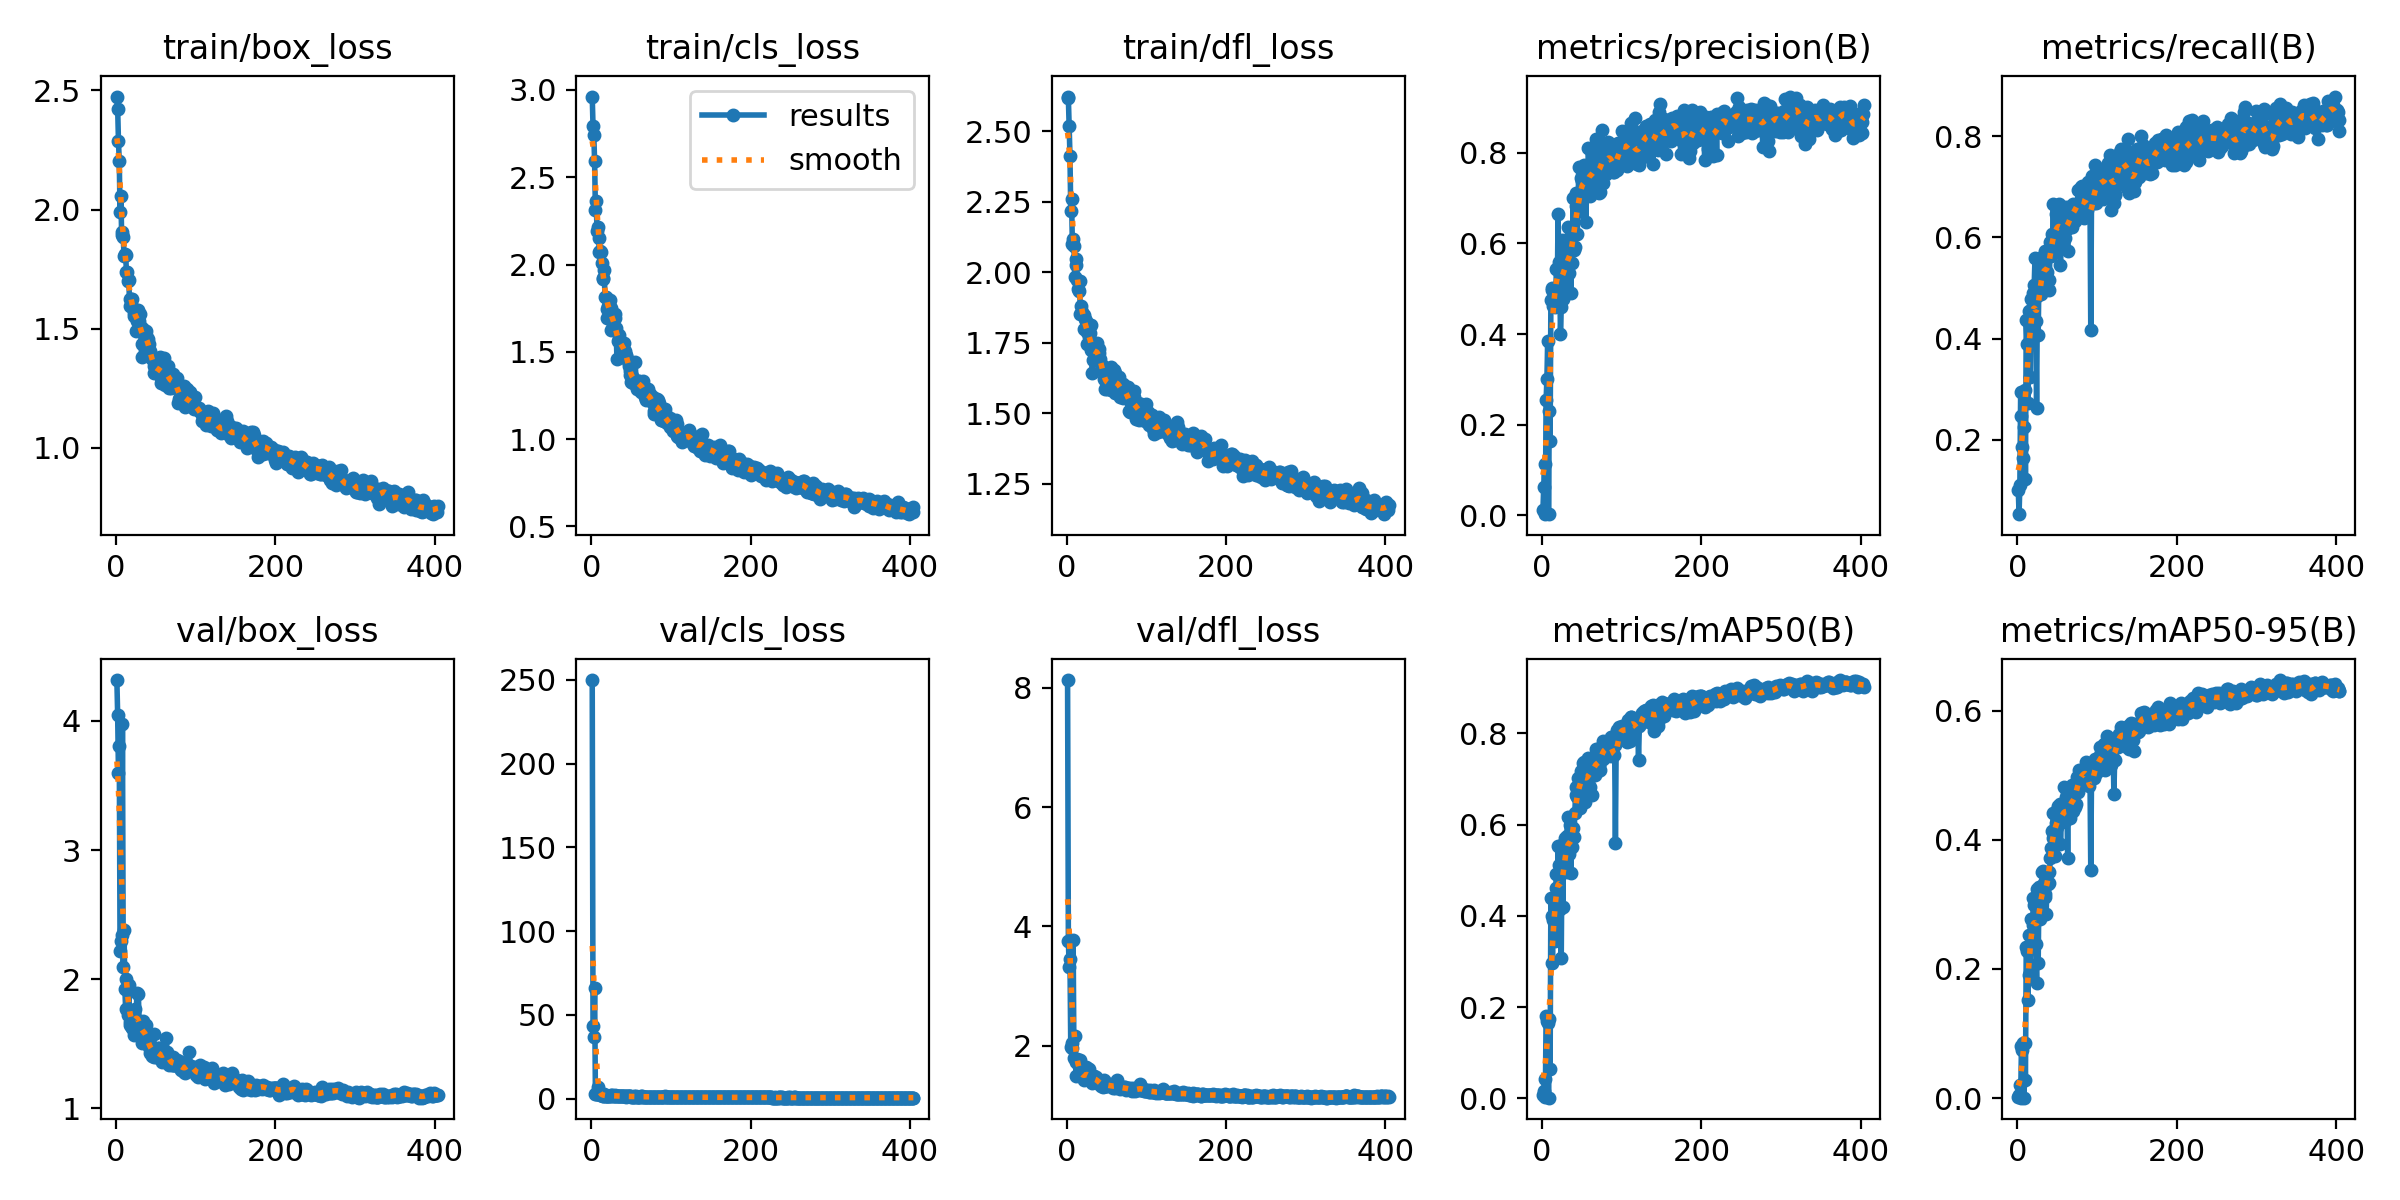

Values plotted in this chart, from the file beside it:
epoch, time, train/box_loss, train/cls_loss, train/dfl_loss, metrics/precision(B), metrics/recall(B), metrics/mAP50(B), metrics/mAP50-95(B), val/box_loss, val/cls_loss, val/dfl_loss, lr/pg0, lr/pg1, lr/pg2
1, 18.89, 2.474, 2.962, 2.624, 0.01134, 0.1003, 0.00857, 0.00157, 4.317, 249.9, 8.133, 0.07016, 0.003316, 0.003316
2, 37.75, 2.423, 2.794, 2.618, 0.06341, 0.05292, 0.0153, 0.00478, 4.044, 43.46, 3.752, 0.04014, 0.006636, 0.006636
3, 56.47, 2.287, 2.74, 2.521, 0.1129, 0.1114, 0.04316, 0.01979, 3.597, 36.68, 3.32, 0.01012, 0.009943, 0.009943
4, 74.96, 2.203, 2.59, 2.414, 0.00357, 0.2953, 0.00234, 0.00068, 3.803, 66.3, 3.449, 0.009941, 0.009941, 0.009941
5, 93.37, 1.99, 2.313, 2.217, 0.2545, 0.2479, 0.1807, 0.08087, 2.218, 2.779, 1.977, 0.009921, 0.009921, 0.009921
6, 112.2, 2.055, 2.365, 2.259, 0.3004, 0.1866, 0.1688, 0.0747, 2.293, 2.627, 1.964, 0.009901, 0.009901, 0.009901
7, 130.7, 1.894, 2.194, 2.101, 0.3858, 0.1643, 0.1649, 0.08499, 2.34, 2.986, 2.041, 0.009881, 0.009881, 0.009881
8, 149.4, 1.907, 2.213, 2.117, 0.00282, 0.2256, 0.00175, 0.00057, 3.979, 7.052, 3.775, 0.009861, 0.009861, 0.009861
9, 167.8, 1.884, 2.151, 2.093, 0.2303, 0.298, 0.1748, 0.08454, 2.097, 2.542, 1.799, 0.009842, 0.009842, 0.009842
10, 186.4, 1.806, 2.073, 1.985, 0.1635, 0.1226, 0.06351, 0.02785, 2.384, 3.594, 2.157, 0.009822, 0.009822, 0.009822
11, 205, 1.816, 2.079, 2.026, 0.4759, 0.4373, 0.44, 0.2345, 1.926, 1.981, 1.72, 0.009802, 0.009802, 0.009802
12, 223.6, 1.811, 2.07, 2.049, 0.4973, 0.39, 0.3998, 0.2271, 1.77, 2.022, 1.498, 0.009782, 0.009782, 0.009782
13, 242.1, 1.74, 2.011, 1.972, 0.5026, 0.273, 0.2979, 0.1518, 2.003, 2.749, 1.782, 0.009762, 0.009762, 0.009762
14, 260.7, 1.739, 1.924, 1.942, 0.4612, 0.454, 0.3903, 0.19, 1.922, 1.856, 1.693, 0.009743, 0.009743, 0.009743
15, 279.2, 1.702, 1.916, 1.932, 0.4902, 0.4318, 0.435, 0.2521, 1.72, 1.745, 1.51, 0.009723, 0.009723, 0.009723
16, 298, 1.706, 1.969, 1.97, 0.459, 0.3231, 0.3443, 0.1944, 1.952, 2.751, 1.762, 0.009703, 0.009703, 0.009703
17, 316.5, 1.593, 1.817, 1.852, 0.4888, 0.4791, 0.4618, 0.2773, 1.649, 1.68, 1.495, 0.009683, 0.009683, 0.009683
18, 335.2, 1.626, 1.815, 1.88, 0.5441, 0.4485, 0.4926, 0.2781, 1.671, 1.698, 1.492, 0.009663, 0.009663, 0.009663
19, 353.8, 1.624, 1.745, 1.859, 0.4923, 0.4652, 0.448, 0.2677, 1.638, 1.701, 1.485, 0.009644, 0.009644, 0.009644
20, 372.1, 1.624, 1.693, 1.85, 0.6638, 0.4903, 0.5543, 0.3103, 1.626, 1.586, 1.478, 0.009624, 0.009624, 0.009624
21, 390.9, 1.587, 1.765, 1.848, 0.558, 0.5064, 0.5111, 0.2989, 1.617, 1.619, 1.452, 0.009604, 0.009604, 0.009604
22, 409.2, 1.553, 1.779, 1.8, 0.5541, 0.5599, 0.5095, 0.3049, 1.567, 1.589, 1.422, 0.009584, 0.009584, 0.009584
23, 427.5, 1.568, 1.794, 1.834, 0.4012, 0.4345, 0.4149, 0.2393, 1.721, 1.81, 1.498, 0.009564, 0.009564, 0.009564
24, 445.8, 1.566, 1.752, 1.829, 0.4594, 0.2618, 0.3084, 0.1782, 1.771, 2.18, 1.635, 0.009545, 0.009545, 0.009545
25, 464.2, 1.49, 1.626, 1.745, 0.608, 0.4847, 0.5549, 0.3237, 1.595, 1.495, 1.47, 0.009525, 0.009525, 0.009525
26, 483, 1.531, 1.699, 1.79, 0.4782, 0.4067, 0.4194, 0.21, 1.893, 2.108, 1.627, 0.009505, 0.009505, 0.009505
27, 501.5, 1.577, 1.655, 1.805, 0.5916, 0.5285, 0.5596, 0.3277, 1.6, 1.56, 1.438, 0.009485, 0.009485, 0.009485
28, 520.2, 1.55, 1.696, 1.773, 0.5449, 0.5098, 0.5049, 0.2769, 1.886, 1.663, 1.601, 0.009465, 0.009465, 0.009465
29, 538.7, 1.532, 1.714, 1.785, 0.5574, 0.532, 0.5712, 0.3192, 1.636, 1.926, 1.478, 0.009446, 0.009446, 0.009446
30, 557.2, 1.562, 1.692, 1.812, 0.5031, 0.488, 0.4957, 0.2943, 1.608, 1.7, 1.432, 0.009426, 0.009426, 0.009426
31, 575.9, 1.509, 1.634, 1.724, 0.5292, 0.5603, 0.5756, 0.3501, 1.574, 1.465, 1.423, 0.009406, 0.009406, 0.009406
32, 594.5, 1.383, 1.46, 1.642, 0.6357, 0.5395, 0.6168, 0.3521, 1.503, 1.498, 1.371, 0.009386, 0.009386, 0.009386
33, 613.2, 1.434, 1.56, 1.691, 0.5887, 0.5422, 0.558, 0.333, 1.569, 1.552, 1.465, 0.009366, 0.009366, 0.009366
34, 631.7, 1.497, 1.599, 1.745, 0.5342, 0.5181, 0.5352, 0.3112, 1.68, 1.575, 1.492, 0.009347, 0.009347, 0.009347
35, 650.3, 1.483, 1.572, 1.734, 0.6018, 0.5738, 0.5983, 0.3168, 1.622, 1.477, 1.462, 0.009327, 0.009327, 0.009327
36, 669, 1.456, 1.55, 1.703, 0.4909, 0.5075, 0.4932, 0.2852, 1.573, 1.611, 1.444, 0.009307, 0.009307, 0.009307
37, 687.4, 1.474, 1.538, 1.739, 0.6141, 0.5319, 0.5705, 0.3315, 1.649, 1.571, 1.465, 0.009287, 0.009287, 0.009287
38, 706.1, 1.491, 1.542, 1.748, 0.5576, 0.5655, 0.5516, 0.3321, 1.51, 1.574, 1.375, 0.009267, 0.009267, 0.009267
39, 724.6, 1.448, 1.498, 1.692, 0.6996, 0.4958, 0.5922, 0.3504, 1.567, 1.581, 1.416, 0.009248, 0.009248, 0.009248
40, 743.1, 1.457, 1.544, 1.727, 0.5858, 0.5153, 0.5723, 0.3331, 1.517, 1.575, 1.393, 0.009228, 0.009228, 0.009228
41, 761.8, 1.435, 1.548, 1.715, 0.5917, 0.5905, 0.6265, 0.3723, 1.476, 1.406, 1.365, 0.009208, 0.009208, 0.009208
42, 780.4, 1.407, 1.506, 1.694, 0.7121, 0.5627, 0.6646, 0.3869, 1.498, 1.432, 1.397, 0.009188, 0.009188, 0.009188
43, 799.1, 1.387, 1.482, 1.653, 0.6821, 0.6072, 0.6835, 0.4146, 1.425, 1.286, 1.329, 0.009168, 0.009168, 0.009168
44, 817.7, 1.38, 1.477, 1.669, 0.6205, 0.5877, 0.6607, 0.403, 1.461, 1.354, 1.337, 0.009149, 0.009149, 0.009149
45, 836.1, 1.375, 1.46, 1.651, 0.6748, 0.6657, 0.7017, 0.4412, 1.402, 1.312, 1.313, 0.009129, 0.009129, 0.009129
46, 854.8, 1.378, 1.449, 1.67, 0.7683, 0.571, 0.6872, 0.4155, 1.437, 1.333, 1.337, 0.009109, 0.009109, 0.009109
47, 873.4, 1.342, 1.417, 1.621, 0.6708, 0.5822, 0.6362, 0.3745, 1.573, 1.45, 1.421, 0.009089, 0.009089, 0.009089
48, 891.9, 1.313, 1.365, 1.588, 0.6715, 0.6462, 0.6839, 0.427, 1.395, 1.35, 1.324, 0.009069, 0.009069, 0.009069
49, 910.5, 1.339, 1.389, 1.61, 0.7453, 0.6195, 0.7183, 0.4459, 1.445, 1.372, 1.328, 0.00905, 0.00905, 0.00905
50, 929, 1.318, 1.324, 1.595, 0.7368, 0.5877, 0.696, 0.4198, 1.4, 1.304, 1.315, 0.00903, 0.00903, 0.00903
51, 947.4, 1.321, 1.364, 1.588, 0.7686, 0.6383, 0.734, 0.4521, 1.442, 1.275, 1.337, 0.00901, 0.00901, 0.00901
52, 966.2, 1.354, 1.322, 1.618, 0.7465, 0.6657, 0.7305, 0.4326, 1.467, 1.197, 1.349, 0.00899, 0.00899, 0.00899
53, 984.6, 1.34, 1.33, 1.615, 0.7734, 0.6518, 0.7377, 0.4551, 1.413, 1.214, 1.332, 0.00897, 0.00897, 0.00897
54, 1003, 1.317, 1.335, 1.608, 0.7079, 0.546, 0.6499, 0.3942, 1.47, 1.358, 1.348, 0.008951, 0.008951, 0.008951
55, 1022, 1.381, 1.439, 1.663, 0.6469, 0.6518, 0.6901, 0.4299, 1.41, 1.209, 1.316, 0.008931, 0.008931, 0.008931
56, 1040, 1.294, 1.333, 1.584, 0.7441, 0.5912, 0.6744, 0.4275, 1.39, 1.321, 1.32, 0.008911, 0.008911, 0.008911
57, 1059, 1.271, 1.285, 1.585, 0.7224, 0.6184, 0.6971, 0.4349, 1.395, 1.226, 1.316, 0.008891, 0.008891, 0.008891
58, 1077, 1.293, 1.299, 1.595, 0.8107, 0.6156, 0.7462, 0.4828, 1.358, 1.16, 1.295, 0.008871, 0.008871, 0.008871
59, 1096, 1.354, 1.332, 1.654, 0.7729, 0.635, 0.7237, 0.4469, 1.426, 1.183, 1.331, 0.008852, 0.008852, 0.008852
60, 1114, 1.376, 1.335, 1.642, 0.7052, 0.5989, 0.6832, 0.4292, 1.427, 1.248, 1.316, 0.008832, 0.008832, 0.008832
... 344 more rows
